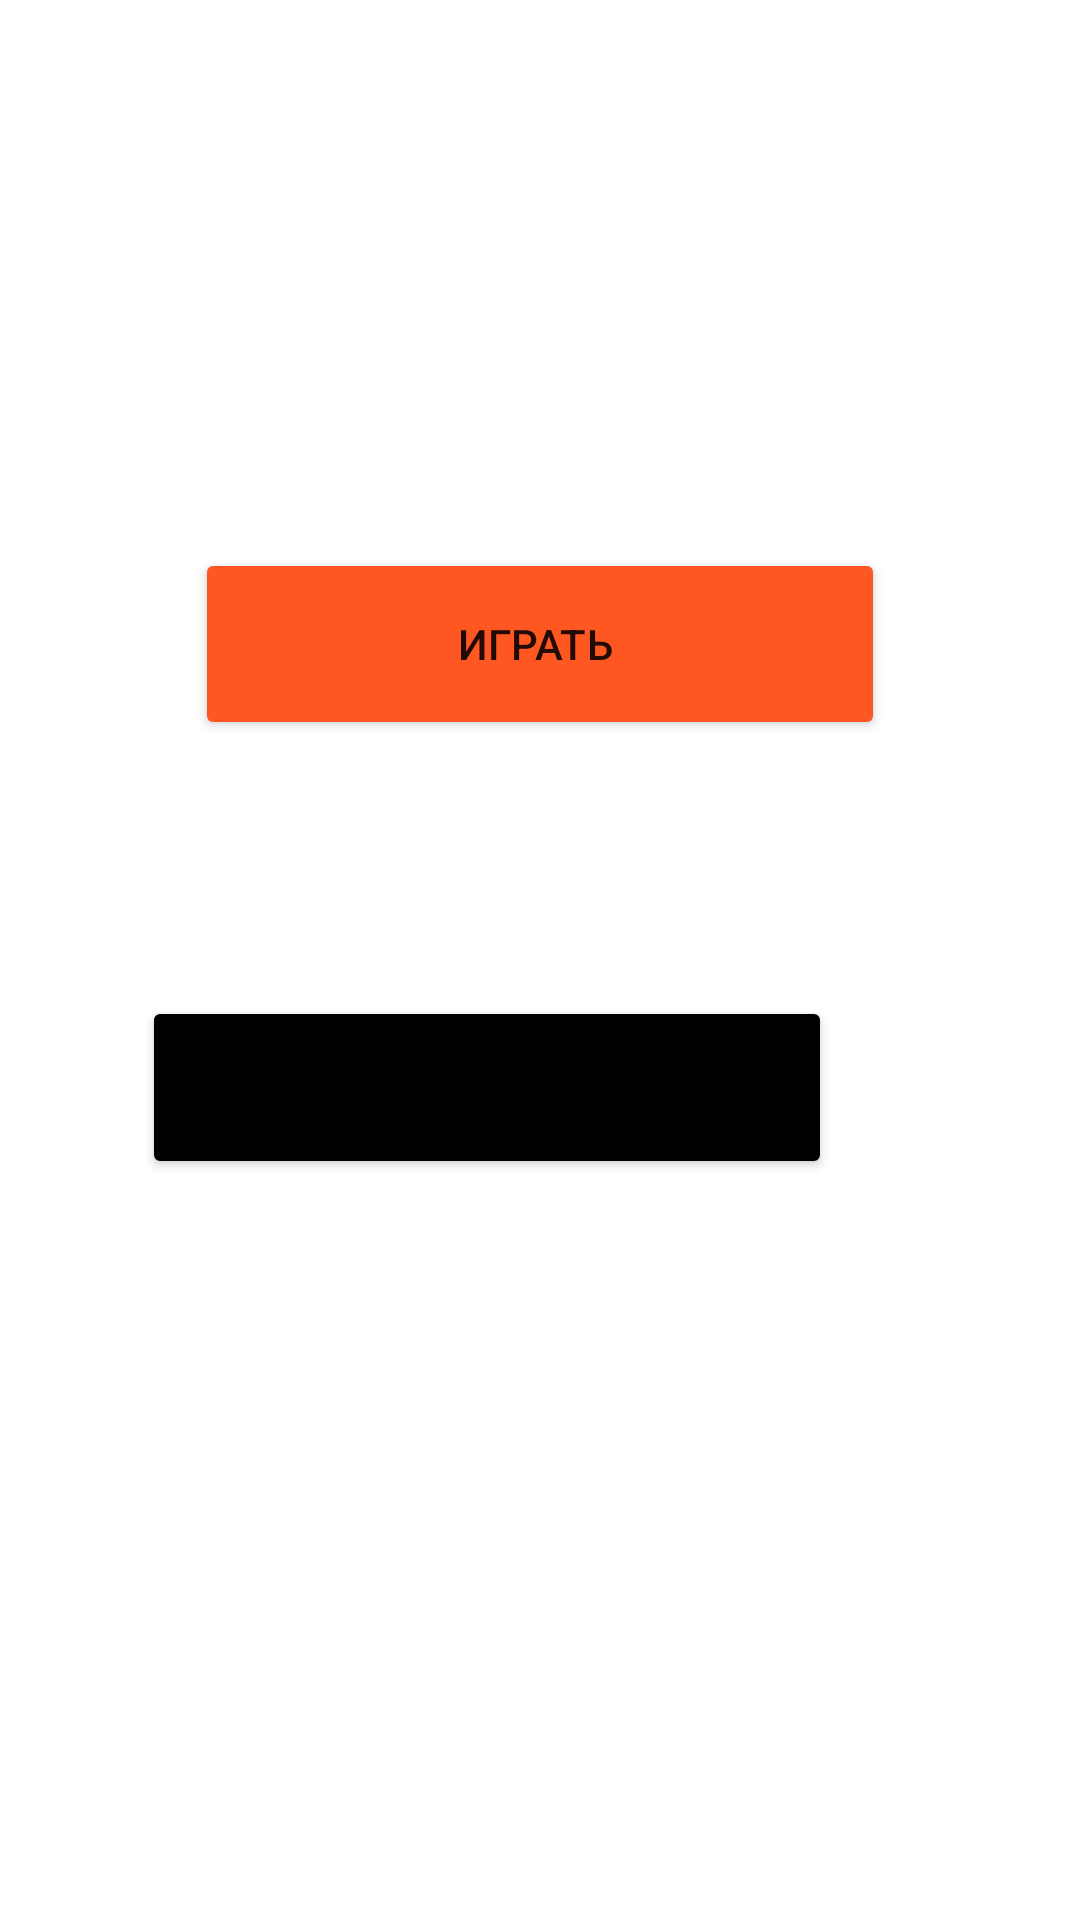

This screen was rendered from an Android layout file. Write that file and the resources it references.
<!-- AndroidManifest.xml: application theme Theme.Pleul -->
<!-- res/layout/activity_main.xml -->
<?xml version="1.0" encoding="utf-8"?>
<androidx.constraintlayout.widget.ConstraintLayout xmlns:android="http://schemas.android.com/apk/res/android"
    xmlns:app="http://schemas.android.com/apk/res-auto"
    xmlns:tools="http://schemas.android.com/tools"
    android:layout_width="match_parent"
    android:layout_height="match_parent"
    tools:context=".MainActivity">

    <Button
        android:id="@+id/button"
        android:layout_width="230dp"
        android:layout_height="64dp"
        android:text="играть "
        app:backgroundTint="#FF5722"
        app:iconTint="@color/black"
        app:layout_constraintBottom_toBottomOf="parent"
        app:layout_constraintEnd_toEndOf="parent"
        app:layout_constraintStart_toStartOf="parent"
        app:layout_constraintTop_toTopOf="parent"
        app:layout_constraintVertical_bias="0.317" />

    <Button
        android:id="@+id/button2"
        android:layout_width="230dp"
        android:layout_height="61dp"
        android:layout_marginStart="32dp"
        android:layout_marginLeft="32dp"
        android:layout_marginTop="332dp"
        android:layout_marginEnd="81dp"
        android:layout_marginRight="81dp"
        android:rotation="-360"
        android:rotationX="-360"
        android:rotationY="-360"
        android:text="настройки"
        app:backgroundTint="#000000"
        app:layout_constraintEnd_toEndOf="parent"
        app:layout_constraintHorizontal_bias="0.897"
        app:layout_constraintStart_toStartOf="parent"
        app:layout_constraintTop_toTopOf="parent"
        app:strokeColor="#262EC6" />
</androidx.constraintlayout.widget.ConstraintLayout>
<!-- resources referenced by this layout -->
<resources>
  <style name="Theme.Pleul" parent="Theme.MaterialComponents.DayNight.DarkActionBar">
          
          <item name="colorPrimary">@color/purple_500</item>
          <item name="colorPrimaryVariant">@color/purple_700</item>
          <item name="colorOnPrimary">@color/white</item>
          
          <item name="colorSecondary">@color/teal_200</item>
          <item name="colorSecondaryVariant">@color/teal_700</item>
          <item name="colorOnSecondary">@color/black</item>
          
          <item name="android:statusBarColor" tools:targetApi="l">?attr/colorPrimaryVariant</item>
          
      </style>
  <!-- not gathered from this repository: default colours our renderer supplied (Android Studio template values) -->
  <color name="purple_500">#FF6200EE</color>
  <color name="purple_700">#FF3700B3</color>
  <color name="teal_200">#FF03DAC5</color>
  <color name="teal_700">#FF018786</color>
  <color name="black">#FF000000</color>
  <color name="white">#FFFFFFFF</color>
</resources>
